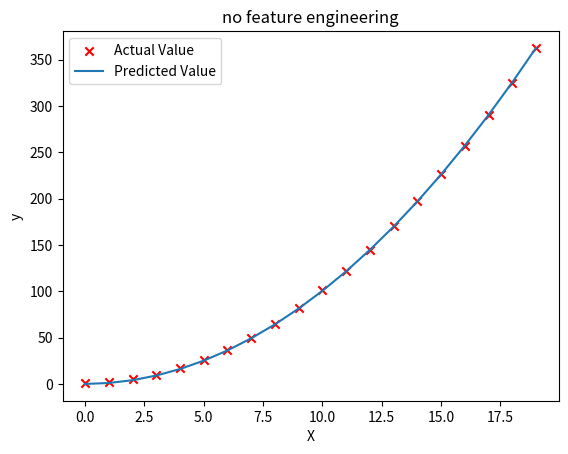

Write Python code to recreate this figure.
import numpy as np
import matplotlib.pyplot as plt
import copy, math


def compute_cost(X, y, w, b): 
    m = X.shape[0]
    cost = 0.0
    for i in range(m):                                
        f_wb_i = np.dot(X[i],w) + b       
        cost = cost + (f_wb_i - y[i])**2              
    cost = cost/(2*m)                                 
    return(np.squeeze(cost)) 

def compute_gradient(X, y, w, b): 
    m,n = X.shape           #(number of examples, number of features)
    dj_dw = np.zeros((n,))
    dj_db = 0.

    for i in range(m):                             
        err = (np.dot(X[i], w) + b) - y[i]   
        for j in range(n):                         
            dj_dw[j] = dj_dw[j] + err * X[i,j]    
        dj_db = dj_db + err                        
    dj_dw = dj_dw/m                                
    dj_db = dj_db/m                                
        
    return dj_db,dj_dw



def compute_gradient_matrix(X, y, w, b): 
   
    m,n = X.shape
    f_wb = X @ w + b              
    e   = f_wb - y                
    dj_dw  = (1/m) * (X.T @ e)    
    dj_db  = (1/m) * np.sum(e)    
        
    return dj_db,dj_dw

def gradient_descent(X, y, w_in, b_in, cost_function, gradient_function, alpha, num_iters): 
    
    # number of training examples
    m = len(X)
    # An array to store values at each iteration primarily for graphing later
    hist={}
    hist["cost"] = []; hist["params"] = []; hist["grads"]=[]; hist["iter"]=[];
    w = copy.deepcopy(w_in)  #avoid modifying global w within function
    b = b_in
    save_interval = np.ceil(num_iters/10000) # prevent resource exhaustion for long runs

    for i in range(num_iters):
        # Calculate the gradient and update the parameters
        dj_db,dj_dw = gradient_function(X, y, w, b)   
        # Update Parameters using w, b, alpha and gradient
        w = w - alpha * dj_dw               
        b = b - alpha * dj_db                 
        # Save cost J,w,b at each save interval for graphing
        if i == 0 or i % save_interval == 0: 
            hist["cost"].append(cost_function(X, y, w, b))
            hist["params"].append([w,b])
            hist["grads"].append([dj_dw,dj_db])
            hist["iter"].append(i)
        # Print cost every at intervals 10 times or as many iterations if < 10
    return w, b, hist #return w,b and history for graphing

def run_gradient_descent_feng(X,y,iterations=1000, alpha = 1e-6):
    m,n = X.shape
    # initialize parameters
    initial_w = np.zeros(n)
    initial_b = 0
    # run gradient descent
    w_out, b_out, hist_out = gradient_descent(X ,y, initial_w, initial_b,
                                               compute_cost, compute_gradient_matrix, alpha, iterations)
    print(f"w,b found by gradient descent: w: {w_out}, b: {b_out:0.4f}")
    
    return(w_out, b_out)

def zscore_normalize_features(X,rtn_ms=False):
    mu     = np.mean(X,axis=0)  
    sigma  = np.std(X,axis=0)
    X_norm = (X - mu)/sigma      

    if rtn_ms:
        return(X_norm, mu, sigma)
    else:
        return(X_norm)
    

x= np.arange(0, 20, 1)
y = 1 + x**2
X=x**2
X = X.reshape(-1,1)

model_w, model_b = run_gradient_descent_feng(X,y, iterations=1000, alpha=1e-5)


################ Ploting chart start #############
plt.scatter(x, y, marker='x', c='r', label="Actual Value")
plt.title("no feature engineering")
plt.plot(x,np.dot(X, model_w) + model_b, label="Predicted Value")

plt.xlabel("X")
plt.ylabel("y")
plt.legend()
plt.show()

################ Ploting chart end #############

x = np.arange(0,20,1)
X = np.c_[x, x**2, x**3]
print(f"Peak to Peak range by column in Raw        X:{np.ptp(X,axis=0)}")

# add mean_normalization 
X = zscore_normalize_features(X)     
print(f"Peak to Peak range by column in Normalized X:{np.ptp(X,axis=0)}")